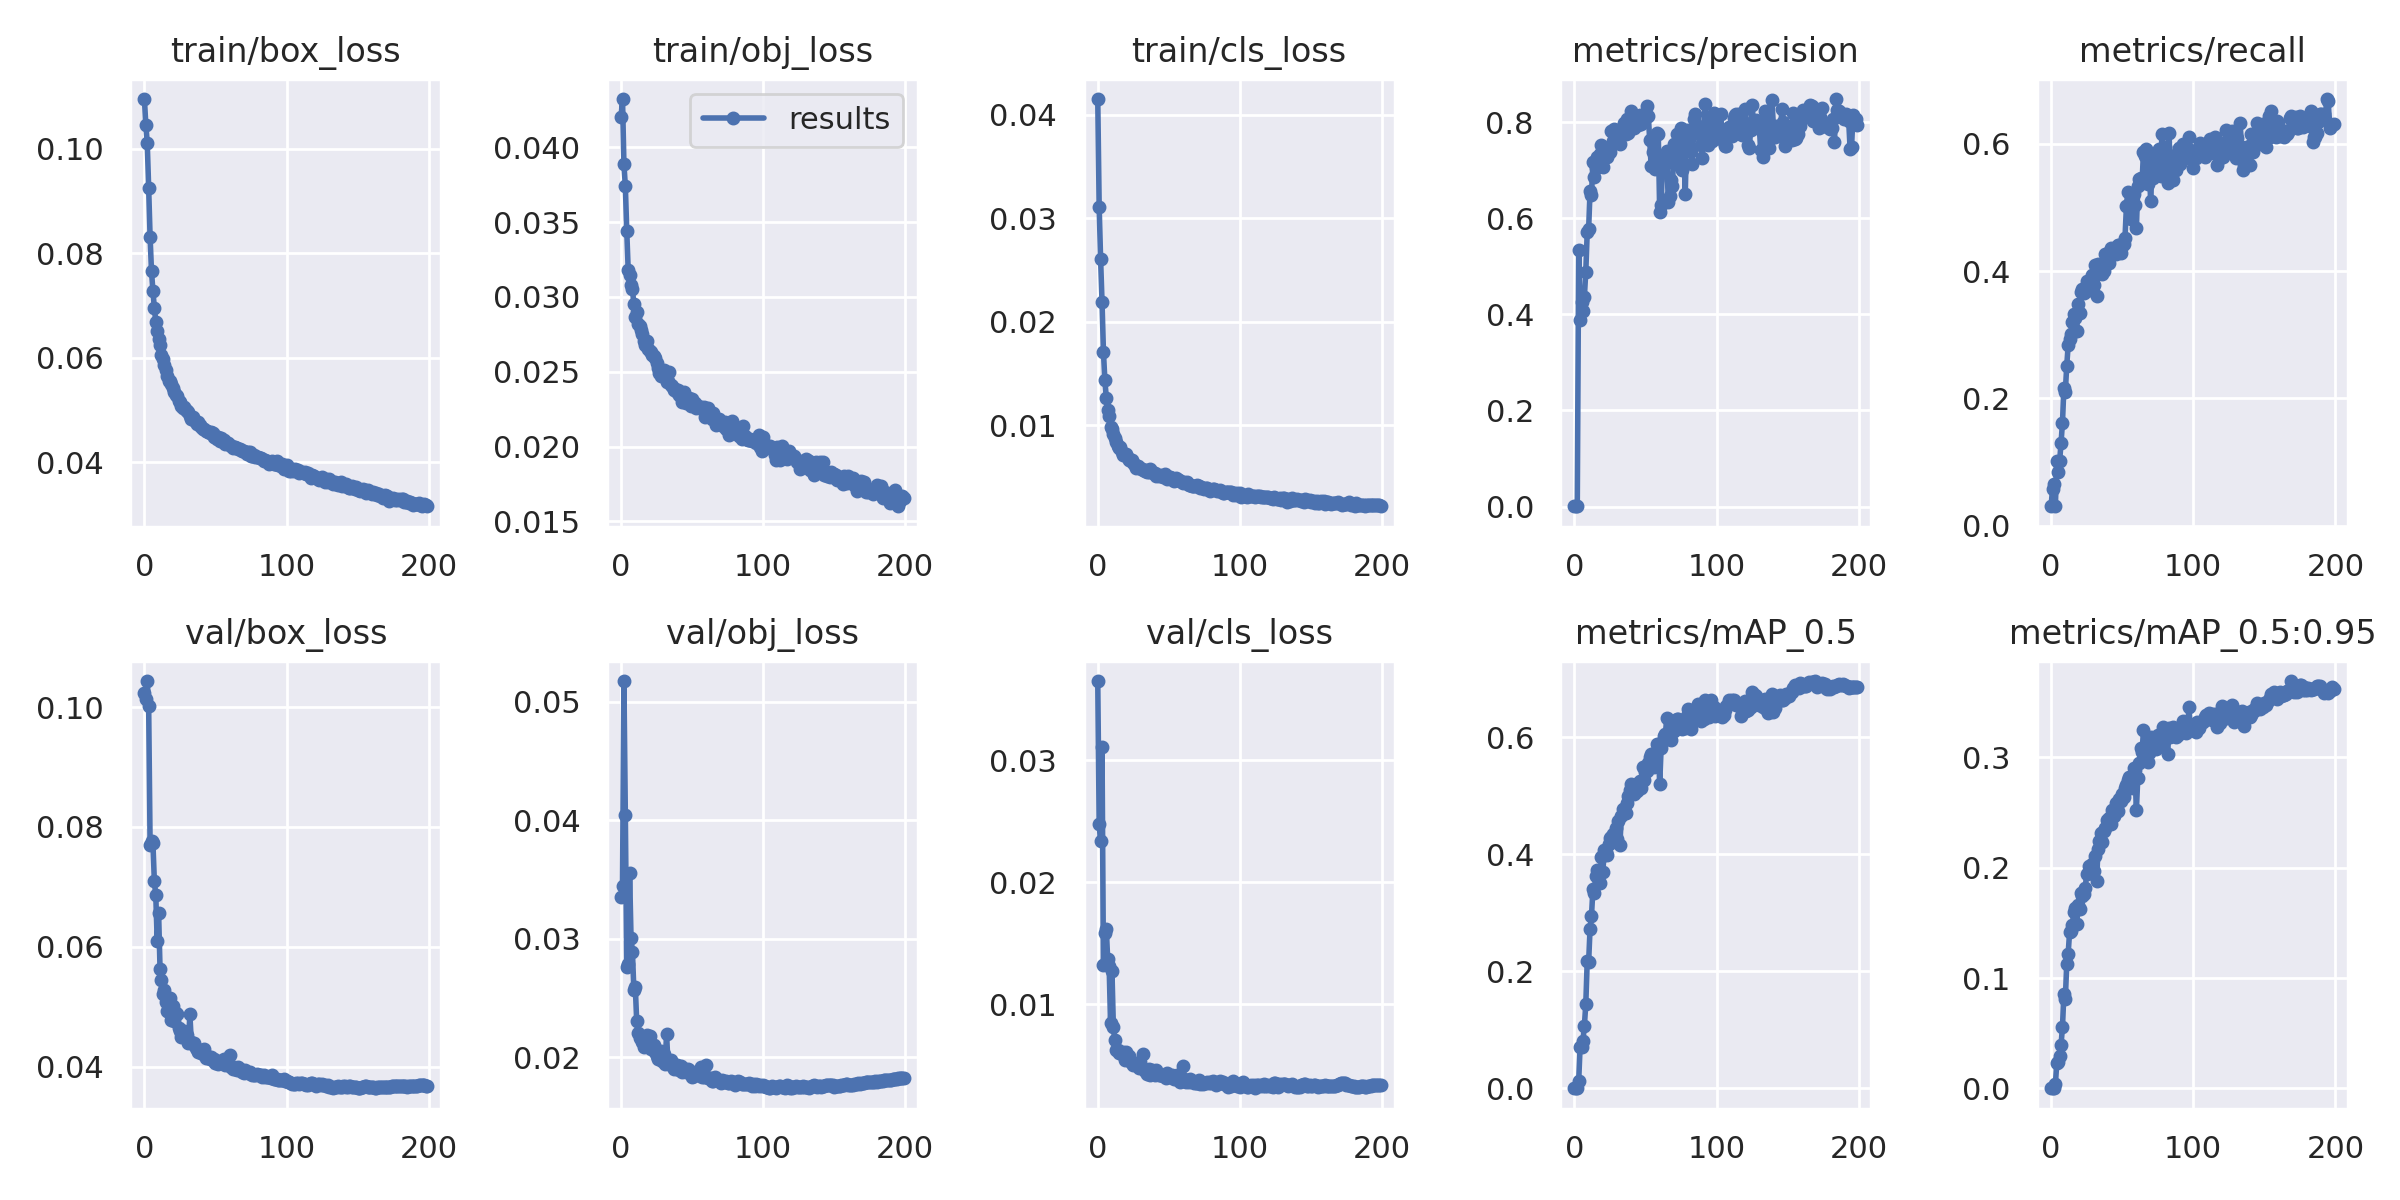

The table this chart was drawn from, first rows:
epoch, train/box_loss, train/obj_loss, train/cls_loss, metrics/precision, metrics/recall, metrics/mAP_0.5, metrics/mAP_0.5:0.95, val/box_loss, val/obj_loss, val/cls_loss, x/lr0, x/lr1, x/lr2
0, 0.1095, 0.04203, 0.04153, 0.0005487, 0.03121, 0.0003557, 9.2184e-05, 0.1024, 0.03356, 0.03649, 0.07015, 0.003317, 0.003317
1, 0.1046, 0.04322, 0.03108, 0.0006816, 0.05727, 0.0005594, 0.0001452, 0.1014, 0.03449, 0.02476, 0.04011, 0.006617, 0.006617
2, 0.1011, 0.03887, 0.02609, 0.0007768, 0.06485, 0.0007592, 0.0001768, 0.1043, 0.05175, 0.02335, 0.01005, 0.009885, 0.009885
3, 0.0925, 0.0374, 0.02195, 0.5349, 0.03059, 0.01297, 0.003512, 0.1002, 0.04041, 0.03104, 0.009851, 0.009851, 0.009851
4, 0.08313, 0.03439, 0.01711, 0.3889, 0.1019, 0.07152, 0.02296, 0.07706, 0.02764, 0.01321, 0.009851, 0.009851, 0.009851
5, 0.07653, 0.03182, 0.01437, 0.4261, 0.08496, 0.07162, 0.0237, 0.07763, 0.02788, 0.01584, 0.009802, 0.009802, 0.009802
6, 0.07277, 0.03143, 0.01268, 0.4074, 0.1014, 0.08175, 0.02914, 0.07729, 0.03554, 0.0162, 0.009753, 0.009753, 0.009753
7, 0.06957, 0.0308, 0.01148, 0.4371, 0.1303, 0.1072, 0.03955, 0.07095, 0.0301, 0.01367, 0.009703, 0.009703, 0.009703
8, 0.06692, 0.03051, 0.01088, 0.4893, 0.162, 0.1442, 0.05558, 0.06862, 0.02884, 0.01317, 0.009654, 0.009654, 0.009654
9, 0.0652, 0.02951, 0.009807, 0.571, 0.217, 0.2179, 0.08586, 0.061, 0.02569, 0.008457, 0.009604, 0.009604, 0.009604
10, 0.06367, 0.02863, 0.009657, 0.5783, 0.2103, 0.2162, 0.08089, 0.06563, 0.02592, 0.01271, 0.009555, 0.009555, 0.009555
11, 0.06251, 0.029, 0.009169, 0.6578, 0.2512, 0.2734, 0.1128, 0.05631, 0.02303, 0.008098, 0.009505, 0.009505, 0.009505
12, 0.06048, 0.02819, 0.008779, 0.6485, 0.2834, 0.2947, 0.1222, 0.0544, 0.02207, 0.007079, 0.009456, 0.009456, 0.009456
13, 0.05972, 0.02805, 0.008384, 0.7172, 0.2935, 0.3403, 0.1413, 0.05216, 0.02164, 0.006248, 0.009406, 0.009406, 0.009406
14, 0.05855, 0.02775, 0.008009, 0.6857, 0.3012, 0.3345, 0.1427, 0.05281, 0.02164, 0.006213, 0.009357, 0.009357, 0.009357
15, 0.0577, 0.02751, 0.007843, 0.7059, 0.3208, 0.3624, 0.1481, 0.05082, 0.02126, 0.006019, 0.009307, 0.009307, 0.009307
16, 0.05655, 0.02702, 0.007878, 0.7282, 0.3329, 0.3733, 0.1603, 0.04927, 0.02089, 0.006064, 0.009258, 0.009258, 0.009258
17, 0.05566, 0.02682, 0.007401, 0.7102, 0.3266, 0.3663, 0.1638, 0.04908, 0.02102, 0.005947, 0.009208, 0.009208, 0.009208
18, 0.05551, 0.02703, 0.007171, 0.7337, 0.3064, 0.3515, 0.1486, 0.05142, 0.02187, 0.006104, 0.009158, 0.009158, 0.009158
19, 0.05507, 0.02652, 0.007133, 0.753, 0.3485, 0.3949, 0.1664, 0.04778, 0.02083, 0.00544, 0.009109, 0.009109, 0.009109
20, 0.05434, 0.02638, 0.007195, 0.7073, 0.334, 0.3704, 0.1629, 0.05005, 0.02179, 0.006067, 0.009059, 0.009059, 0.009059
21, 0.05341, 0.02632, 0.006849, 0.7461, 0.3667, 0.4073, 0.1769, 0.04753, 0.02068, 0.005394, 0.00901, 0.00901, 0.00901
22, 0.05295, 0.02615, 0.006684, 0.7326, 0.3716, 0.4039, 0.1745, 0.04895, 0.02096, 0.005724, 0.00896, 0.00896, 0.00896
23, 0.05271, 0.02608, 0.006651, 0.7277, 0.3658, 0.3992, 0.1763, 0.04879, 0.02105, 0.00537, 0.008911, 0.008911, 0.008911
24, 0.05174, 0.02591, 0.006624, 0.7443, 0.3741, 0.4182, 0.1814, 0.04644, 0.02045, 0.005197, 0.008861, 0.008861, 0.008861
25, 0.05161, 0.02556, 0.006348, 0.7385, 0.3849, 0.4286, 0.1944, 0.046, 0.02011, 0.004991, 0.008812, 0.008812, 0.008812
26, 0.05077, 0.02528, 0.006132, 0.7822, 0.3707, 0.4292, 0.1948, 0.04502, 0.01984, 0.005163, 0.008762, 0.008762, 0.008762
27, 0.05039, 0.02491, 0.00592, 0.7604, 0.3745, 0.4342, 0.202, 0.04551, 0.01993, 0.005084, 0.008713, 0.008713, 0.008713
28, 0.05069, 0.02469, 0.006101, 0.7873, 0.3698, 0.4308, 0.195, 0.04599, 0.02054, 0.004939, 0.008663, 0.008663, 0.008663
29, 0.05008, 0.02498, 0.005893, 0.7673, 0.3938, 0.4445, 0.2033, 0.04472, 0.01966, 0.004774, 0.008614, 0.008614, 0.008614
30, 0.04991, 0.02514, 0.005831, 0.759, 0.3781, 0.4272, 0.1968, 0.04533, 0.02024, 0.00526, 0.008564, 0.008564, 0.008564
31, 0.04964, 0.02478, 0.005784, 0.7735, 0.4102, 0.4579, 0.2105, 0.04401, 0.01942, 0.004792, 0.008515, 0.008515, 0.008515
32, 0.04897, 0.0243, 0.005656, 0.7544, 0.3602, 0.4162, 0.1879, 0.04872, 0.02193, 0.005928, 0.008466, 0.008466, 0.008466
33, 0.0484, 0.0244, 0.005595, 0.7783, 0.4108, 0.4658, 0.2166, 0.04419, 0.01955, 0.004504, 0.008416, 0.008416, 0.008416
34, 0.04879, 0.02495, 0.005642, 0.79, 0.4073, 0.4781, 0.2242, 0.04371, 0.01964, 0.004494, 0.008367, 0.008367, 0.008367
35, 0.04806, 0.02412, 0.005503, 0.7998, 0.3965, 0.4778, 0.2317, 0.04389, 0.01973, 0.004326, 0.008317, 0.008317, 0.008317
36, 0.04775, 0.02405, 0.00544, 0.7758, 0.3957, 0.4715, 0.2232, 0.04309, 0.01928, 0.004702, 0.008268, 0.008268, 0.008268
37, 0.04744, 0.02378, 0.005809, 0.8067, 0.4002, 0.4873, 0.233, 0.043, 0.01904, 0.004176, 0.008218, 0.008218, 0.008218
38, 0.04772, 0.02388, 0.005497, 0.7777, 0.4276, 0.4991, 0.2361, 0.04246, 0.01928, 0.004589, 0.008169, 0.008169, 0.008169
39, 0.04712, 0.02367, 0.005362, 0.8089, 0.4211, 0.5108, 0.2435, 0.04268, 0.01936, 0.004295, 0.008119, 0.008119, 0.008119
40, 0.04681, 0.02379, 0.005391, 0.8238, 0.4278, 0.5201, 0.2421, 0.04225, 0.01913, 0.004236, 0.00807, 0.00807, 0.00807
41, 0.04631, 0.02345, 0.005065, 0.8058, 0.4135, 0.5074, 0.2454, 0.04216, 0.01889, 0.004607, 0.00802, 0.00802, 0.00802
42, 0.04632, 0.02337, 0.005154, 0.7889, 0.4363, 0.504, 0.2397, 0.04295, 0.01928, 0.004315, 0.007971, 0.007971, 0.007971
43, 0.04598, 0.02295, 0.005066, 0.8056, 0.4353, 0.5197, 0.2524, 0.0415, 0.01876, 0.004243, 0.007921, 0.007921, 0.007921
44, 0.04594, 0.02366, 0.005211, 0.8075, 0.4336, 0.5091, 0.2468, 0.04176, 0.01887, 0.004168, 0.007872, 0.007872, 0.007872
45, 0.04581, 0.02306, 0.005076, 0.7951, 0.4305, 0.5164, 0.2536, 0.0416, 0.01901, 0.004226, 0.007822, 0.007822, 0.007822
46, 0.04558, 0.02293, 0.00504, 0.8159, 0.4265, 0.5263, 0.2589, 0.04133, 0.01874, 0.004126, 0.007772, 0.007772, 0.007772
47, 0.04588, 0.02313, 0.005265, 0.797, 0.4406, 0.5136, 0.251, 0.04163, 0.01897, 0.004162, 0.007723, 0.007723, 0.007723
48, 0.04557, 0.02325, 0.005029, 0.8055, 0.4416, 0.5489, 0.262, 0.04111, 0.01892, 0.003919, 0.007673, 0.007673, 0.007673
49, 0.04488, 0.02273, 0.004822, 0.8158, 0.4292, 0.5267, 0.2606, 0.04131, 0.01861, 0.004354, 0.007624, 0.007624, 0.007624
50, 0.04479, 0.02316, 0.004996, 0.8091, 0.44, 0.5416, 0.2668, 0.04062, 0.01837, 0.004014, 0.007574, 0.007574, 0.007574
51, 0.04457, 0.02277, 0.004957, 0.8348, 0.4427, 0.5423, 0.2642, 0.04085, 0.01845, 0.004105, 0.007525, 0.007525, 0.007525
52, 0.04483, 0.02289, 0.004865, 0.814, 0.4525, 0.5556, 0.272, 0.04048, 0.01851, 0.004169, 0.007476, 0.007476, 0.007476
53, 0.04411, 0.02259, 0.004747, 0.7627, 0.5018, 0.5661, 0.2752, 0.04092, 0.01859, 0.004092, 0.007426, 0.007426, 0.007426
54, 0.0446, 0.0227, 0.0046, 0.7087, 0.5247, 0.5709, 0.2791, 0.04077, 0.01857, 0.003836, 0.007377, 0.007377, 0.007377
55, 0.04411, 0.02264, 0.00488, 0.7388, 0.5059, 0.5677, 0.2821, 0.04063, 0.01855, 0.003862, 0.007327, 0.007327, 0.007327
56, 0.04421, 0.02264, 0.004838, 0.714, 0.4816, 0.5502, 0.2718, 0.04128, 0.01918, 0.004196, 0.007278, 0.007278, 0.007278
57, 0.04353, 0.02248, 0.004712, 0.7036, 0.5123, 0.5734, 0.283, 0.04019, 0.01834, 0.003856, 0.007228, 0.007228, 0.007228
58, 0.04381, 0.02262, 0.004655, 0.7788, 0.5214, 0.5888, 0.2901, 0.04065, 0.01836, 0.003654, 0.007178, 0.007178, 0.007178
59, 0.04366, 0.02195, 0.00453, 0.7751, 0.5046, 0.5851, 0.2886, 0.04024, 0.01841, 0.003749, 0.007129, 0.007129, 0.007129
... 140 more rows
